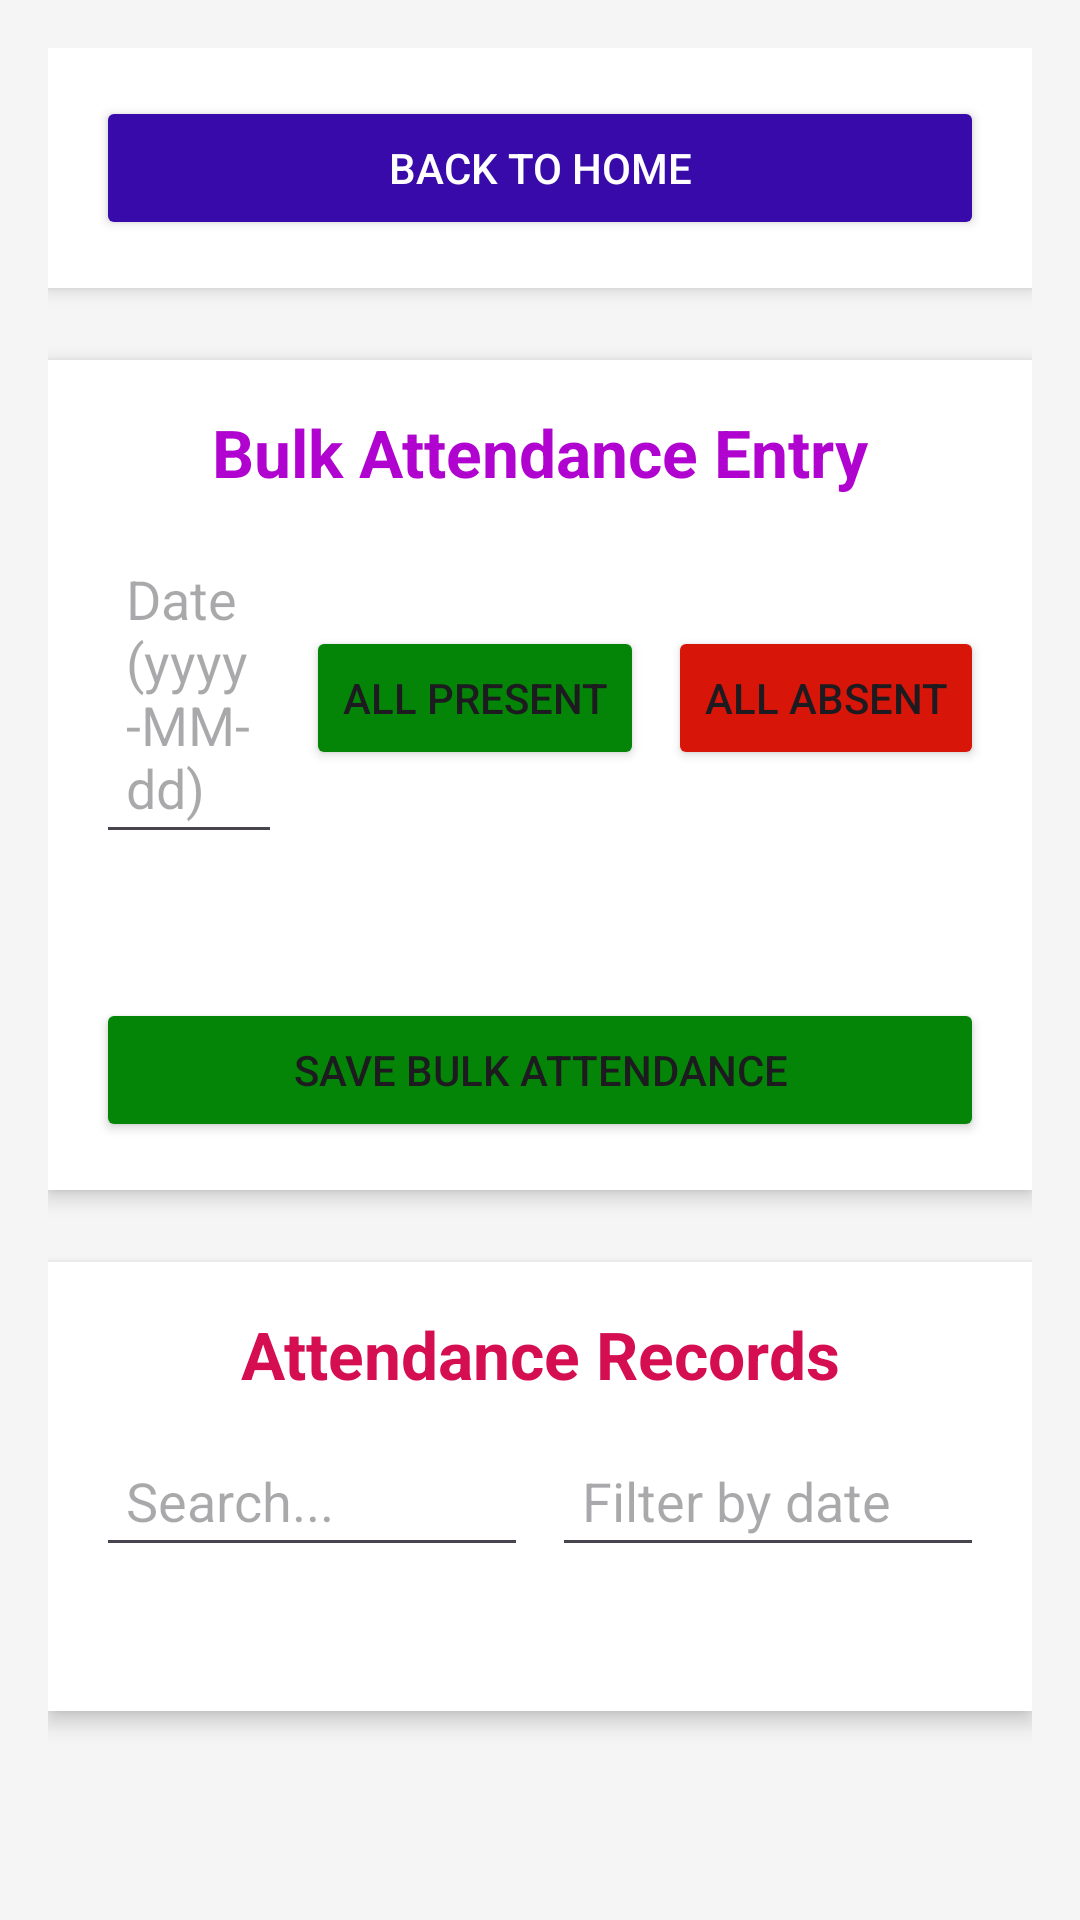

Android layout source for this screen:
<!-- AndroidManifest.xml: application theme Theme.EBS -->
<!-- res/layout/activity_attendance.xml -->
<?xml version="1.0" encoding="utf-8"?>
<ScrollView xmlns:android="http://schemas.android.com/apk/res/android"
    xmlns:tools="http://schemas.android.com/tools"
    android:layout_width="match_parent"
    android:layout_height="match_parent"
    tools:context=".activity.AttendanceActivity"
    android:background="#f5f5f5">

    <LinearLayout
        android:id="@+id/mainLayout"
        android:layout_width="match_parent"
        android:layout_height="wrap_content"
        android:orientation="vertical"
        android:padding="16dp">

        <LinearLayout
            android:id="@+id/backToHomeLayout"
            android:layout_width="match_parent"
            android:layout_height="wrap_content"
            android:orientation="vertical"
            android:background="@android:color/white"
            android:elevation="4dp"
            android:padding="16dp"
            android:layout_marginBottom="24dp">

            <Button
                android:id="@+id/btnHome"
                android:layout_width="match_parent"
                android:layout_height="wrap_content"
                android:backgroundTint="#380AA9"
                android:text="Back to Home"
                android:textColor="@android:color/white" />
        </LinearLayout>

        
        <LinearLayout
            android:layout_width="match_parent"
            android:layout_height="wrap_content"
            android:orientation="vertical"
            android:background="@android:color/white"
            android:elevation="4dp"
            android:padding="16dp"
            android:layout_marginBottom="24dp">

            <TextView
                android:layout_width="match_parent"
                android:layout_height="wrap_content"
                android:gravity="center"
                android:paddingBottom="12dp"
                android:text="Bulk Attendance Entry"
                android:textColor="#B103D0"
                android:textSize="22sp"
                android:textStyle="bold" />

            <LinearLayout
                android:layout_width="match_parent"
                android:layout_height="wrap_content"
                android:orientation="horizontal"
                android:layout_marginBottom="16dp">

                <EditText
                    android:id="@+id/attendanceDate"
                    android:layout_width="0dp"
                    android:layout_height="wrap_content"
                    android:layout_weight="1"
                    android:hint="Date (yyyy-MM-dd)"
                    android:inputType="none"
                    android:padding="10dp"
                    android:focusable="false"/>

                <Button
                    android:id="@+id/btnMarkAllPresent"
                    android:layout_width="wrap_content"
                    android:layout_height="wrap_content"
                    android:text="All Present"
                    android:layout_marginLeft="8dp"
                    android:backgroundTint="#048508"/>

                <Button
                    android:id="@+id/btnMarkAllAbsent"
                    android:layout_width="wrap_content"
                    android:layout_height="wrap_content"
                    android:text="All Absent"
                    android:layout_marginLeft="8dp"
                    android:backgroundTint="#D71609"/>
            </LinearLayout>

            <HorizontalScrollView
                android:layout_width="match_parent"
                android:layout_height="wrap_content">

                <TableLayout
                    android:id="@+id/attendanceTable"
                    android:layout_width="wrap_content"
                    android:layout_height="wrap_content"
                    android:stretchColumns="0,1,2,3,4"
                    android:padding="8dp"/>
            </HorizontalScrollView>

            <Button
                android:id="@+id/btnSaveBulk"
                android:layout_width="match_parent"
                android:layout_height="wrap_content"
                android:text="Save Bulk Attendance"
                android:layout_marginTop="16dp"
                android:backgroundTint="#048508"/>
        </LinearLayout>

        
        <LinearLayout
            android:layout_width="match_parent"
            android:layout_height="wrap_content"
            android:orientation="vertical"
            android:background="@android:color/white"
            android:elevation="4dp"
            android:padding="16dp"
            android:layout_marginBottom="24dp">

            <TextView
                android:layout_width="match_parent"
                android:layout_height="wrap_content"
                android:gravity="center"
                android:paddingBottom="12dp"
                android:text="Attendance Records"
                android:textColor="#D50D51"
                android:textSize="22sp"
                android:textStyle="bold" />

            <LinearLayout
                android:layout_width="match_parent"
                android:layout_height="wrap_content"
                android:orientation="horizontal"
                android:layout_marginBottom="16dp">

                <EditText
                    android:id="@+id/searchText"
                    android:layout_width="0dp"
                    android:layout_height="wrap_content"
                    android:layout_weight="1"
                    android:hint="Search..."
                    android:padding="10dp"/>

                <EditText
                    android:id="@+id/filterDate"
                    android:layout_width="0dp"
                    android:layout_height="wrap_content"
                    android:layout_weight="1"
                    android:hint="Filter by date"
                    android:inputType="none"
                    android:layout_marginLeft="8dp"
                    android:padding="10dp"
                    android:focusable="false"/>
            </LinearLayout>

            <HorizontalScrollView
                android:layout_width="match_parent"
                android:layout_height="wrap_content">

                <TableLayout
                    android:id="@+id/recordsTable"
                    android:layout_width="wrap_content"
                    android:layout_height="wrap_content"
                    android:stretchColumns="0,1,2,3,4,5"
                    android:padding="8dp"/>
            </HorizontalScrollView>
        </LinearLayout>

        
        <LinearLayout
            android:id="@+id/updateFormLayout"
            android:layout_width="match_parent"
            android:layout_height="wrap_content"
            android:orientation="vertical"
            android:background="@android:color/white"
            android:elevation="4dp"
            android:padding="16dp"
            android:visibility="gone">

            <TextView
                android:layout_width="match_parent"
                android:layout_height="wrap_content"
                android:gravity="center"
                android:paddingBottom="12dp"
                android:text="Update Attendance"
                android:textColor="#048C09"
                android:textSize="22sp"
                android:textStyle="bold" />

            <EditText
                android:id="@+id/updateId"
                android:layout_width="0dp"
                android:layout_height="0dp"
                android:visibility="gone"/>

            <EditText
                android:id="@+id/updateEmployeeCode"
                android:layout_width="match_parent"
                android:layout_height="wrap_content"
                android:hint="Employee Code"
                android:inputType="number"
                android:padding="10dp"
                android:layout_marginBottom="12dp"/>

            <EditText
                android:id="@+id/updateEmployeeName"
                android:layout_width="match_parent"
                android:layout_height="wrap_content"
                android:hint="Employee Name"
                android:padding="10dp"
                android:layout_marginBottom="12dp"/>

            <EditText
                android:id="@+id/updateDate"
                android:layout_width="match_parent"
                android:layout_height="wrap_content"
                android:hint="Date (yyyy-MM-dd)"
                android:inputType="none"
                android:padding="10dp"
                android:layout_marginBottom="12dp"
                android:focusable="false"/>

            <EditText
                android:id="@+id/updateInTime"
                android:layout_width="match_parent"
                android:layout_height="wrap_content"
                android:hint="In Time (HH:mm)"
                android:inputType="time"
                android:padding="10dp"
                android:layout_marginBottom="12dp"/>

            <EditText
                android:id="@+id/updateOutTime"
                android:layout_width="match_parent"
                android:layout_height="wrap_content"
                android:hint="Out Time (HH:mm)"
                android:inputType="time"
                android:padding="10dp"
                android:layout_marginBottom="12dp"/>

            <Spinner
                android:id="@+id/updateStatus"
                android:layout_width="match_parent"
                android:layout_height="wrap_content"
                android:layout_marginBottom="20dp"/>

            <Button
                android:id="@+id/btnUpdate"
                android:layout_width="match_parent"
                android:layout_height="wrap_content"
                android:text="Update"
                android:backgroundTint="#D71609"/>
        </LinearLayout>
    </LinearLayout>
</ScrollView>
<!-- resources referenced by this layout -->
<resources>
  <style name="Theme.EBS" parent="Base.Theme.EBS" />
  <style name="Base.Theme.EBS" parent="Theme.Material3.DayNight.NoActionBar">
          
          
      </style>
</resources>
